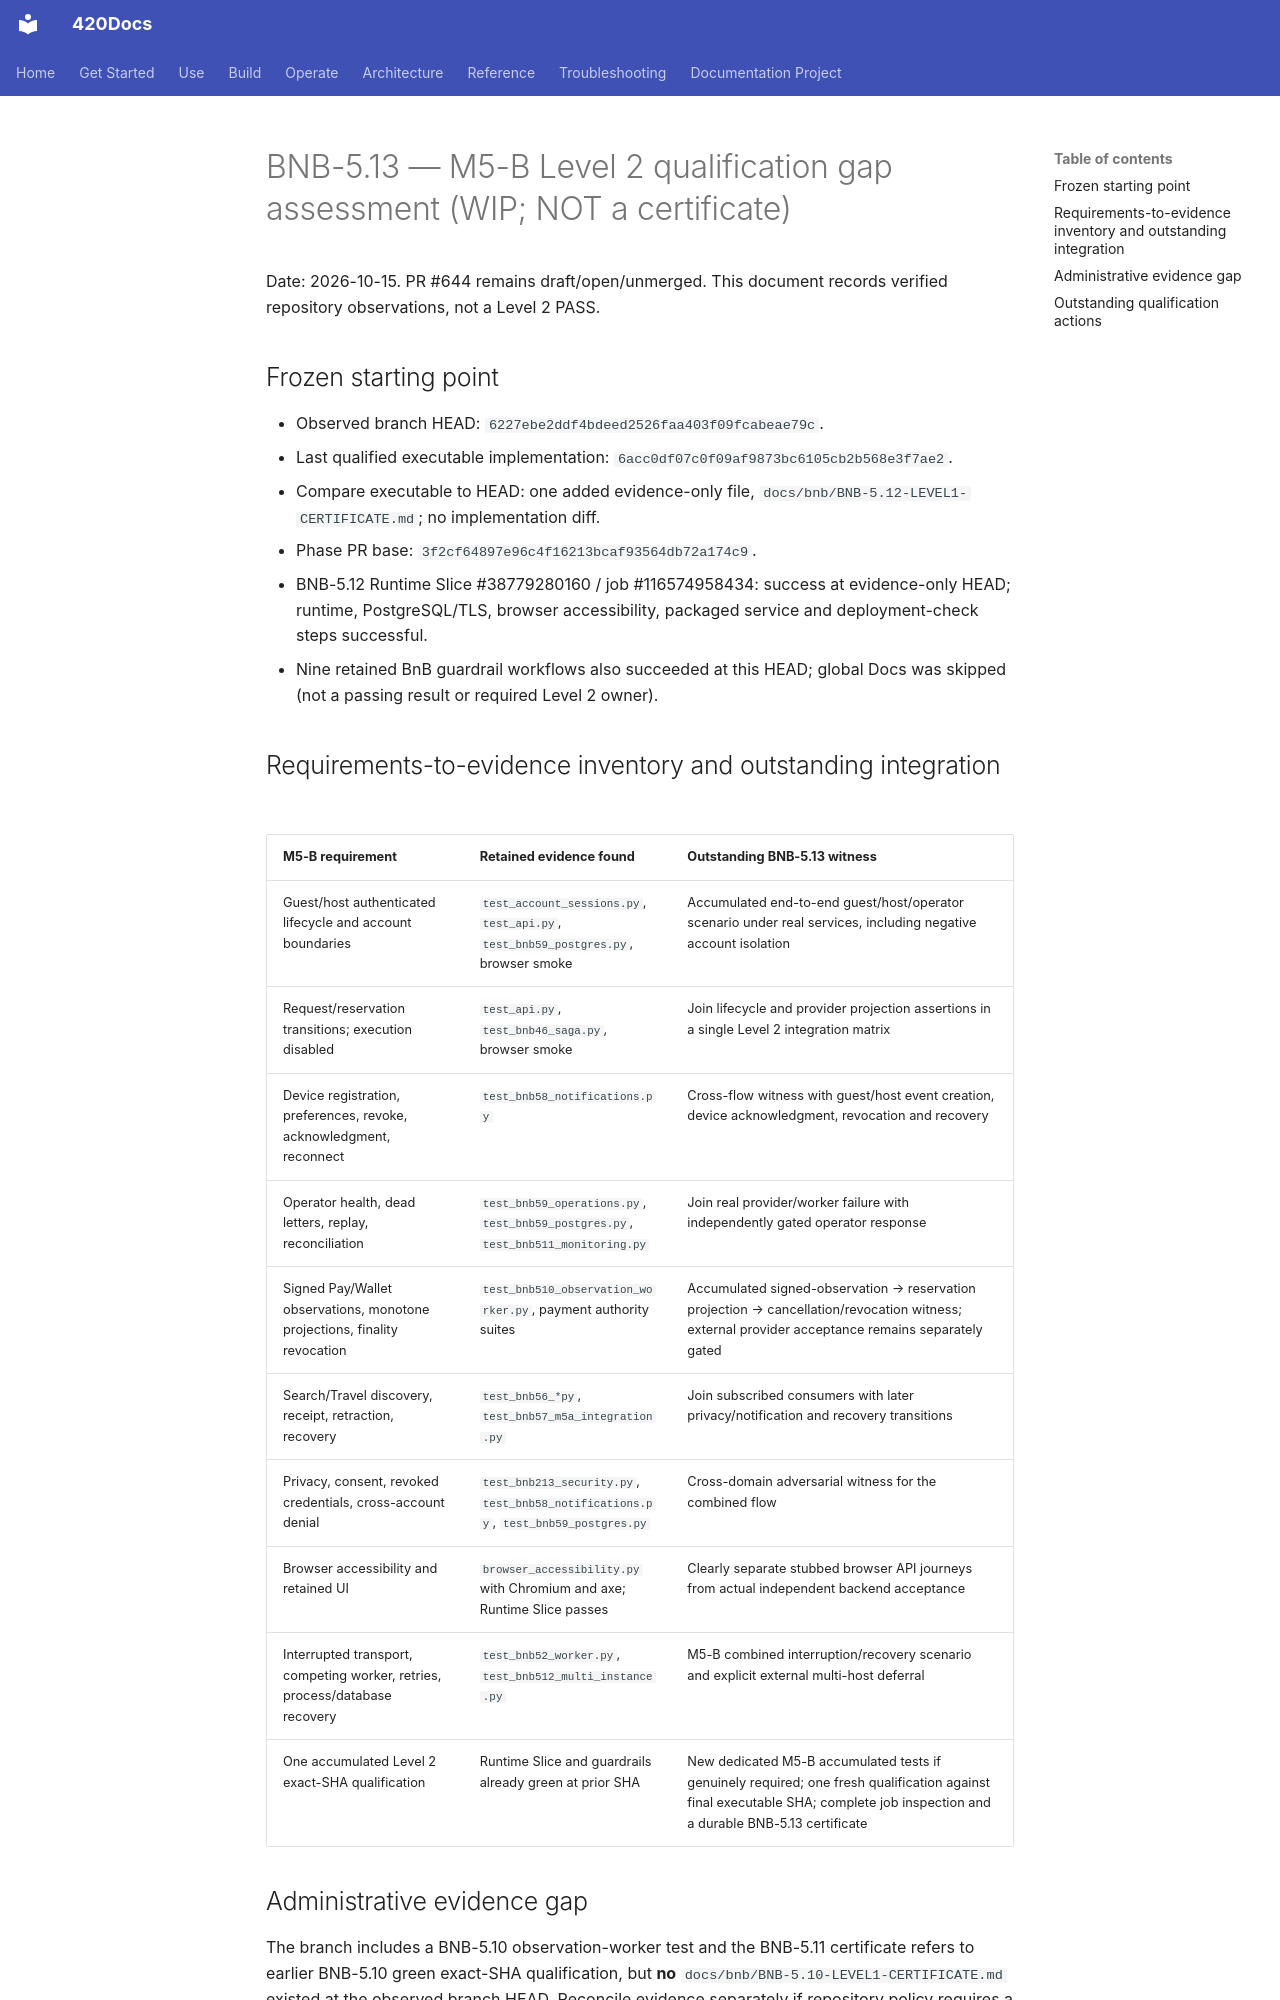

repository: abvhiael/420-integrated-v0.1 · page: bnb/BNB-5.13-LEVEL2-GAP-ASSESSMENT/index.html · generator: mkdocs

# BNB-5.13 — M5-B Level 2 qualification gap assessment (WIP; NOT a certificate)

Date: 2026-10-15. PR #644 remains draft/open/unmerged. This document records verified repository observations, not a Level 2 PASS.

## Frozen starting point
- Observed branch HEAD: `6227ebe2ddf4bdeed2526faa403f09fcabeae79c`.
- Last qualified executable implementation: `6acc0df07c0f09af9873bc6105cb2b568e3f7ae2`.
- Compare executable to HEAD: one added evidence-only file, `docs/bnb/BNB-5.12-LEVEL1-CERTIFICATE.md`; no implementation diff.
- Phase PR base: `3f2cf64897e96c4f16213bcaf93564db72a174c9`.
- BNB-5.12 Runtime Slice #38779280160 / job #116574958434: success at evidence-only HEAD; runtime, PostgreSQL/TLS, browser accessibility, packaged service and deployment-check steps successful.
- Nine retained BnB guardrail workflows also succeeded at this HEAD; global Docs was skipped (not a passing result or required Level 2 owner).

## Requirements-to-evidence inventory and outstanding integration

| M5-B requirement | Retained evidence found | Outstanding BNB-5.13 witness |
| --- | --- | --- |
| Guest/host authenticated lifecycle and account boundaries | `test_account_sessions.py`, `test_api.py`, `test_bnb59_postgres.py`, browser smoke | Accumulated end-to-end guest/host/operator scenario under real services, including negative account isolation |
| Request/reservation transitions; execution disabled | `test_api.py`, `test_bnb46_saga.py`, browser smoke | Join lifecycle and provider projection assertions in a single Level 2 integration matrix |
| Device registration, preferences, revoke, acknowledgment, reconnect | `test_bnb58_notifications.py` | Cross-flow witness with guest/host event creation, device acknowledgment, revocation and recovery |
| Operator health, dead letters, replay, reconciliation | `test_bnb59_operations.py`, `test_bnb59_postgres.py`, `test_bnb511_monitoring.py` | Join real provider/worker failure with independently gated operator response |
| Signed Pay/Wallet observations, monotone projections, finality revocation | `test_bnb510_observation_worker.py`, payment authority suites | Accumulated signed-observation → reservation projection → cancellation/revocation witness; external provider acceptance remains separately gated |
| Search/Travel discovery, receipt, retraction, recovery | `test_bnb56_*py`, `test_bnb57_m5a_integration.py` | Join subscribed consumers with later privacy/notification and recovery transitions |
| Privacy, consent, revoked credentials, cross-account denial | `test_bnb213_security.py`, `test_bnb58_notifications.py`, `test_bnb59_postgres.py` | Cross-domain adversarial witness for the combined flow |
| Browser accessibility and retained UI | `browser_accessibility.py` with Chromium and axe; Runtime Slice passes | Clearly separate stubbed browser API journeys from actual independent backend acceptance |
| Interrupted transport, competing worker, retries, process/database recovery | `test_bnb52_worker.py`, `test_bnb512_multi_instance.py` | M5-B combined interruption/recovery scenario and explicit external multi-host deferral |
| One accumulated Level 2 exact-SHA qualification | Runtime Slice and guardrails already green at prior SHA | New dedicated M5-B accumulated tests if genuinely required; one fresh qualification against final executable SHA; complete job inspection and a durable BNB-5.13 certificate |
